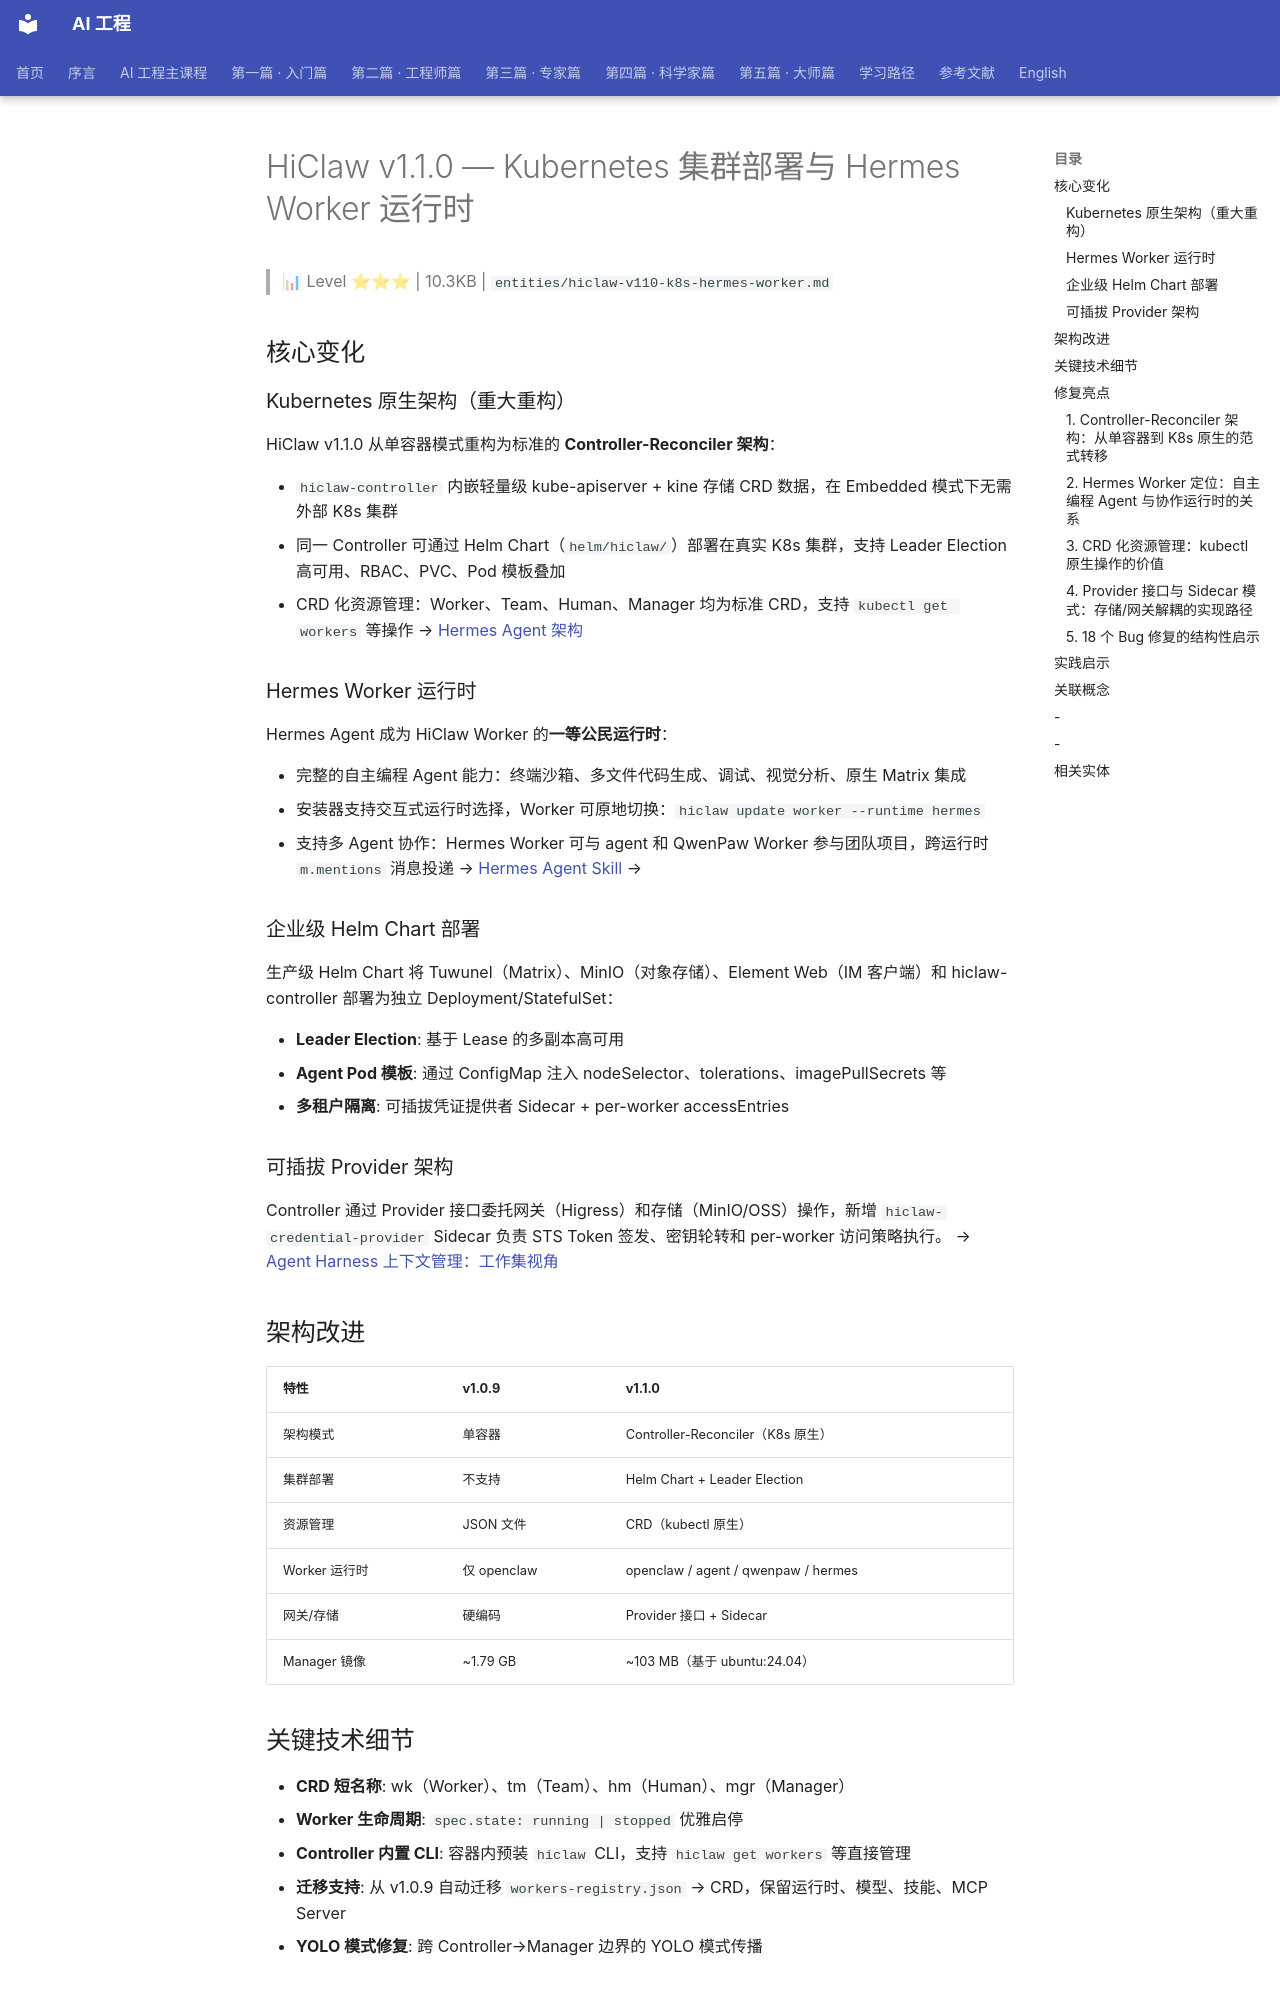

repository: QianJinGuo/wiki-book · page: ch11/075-hiclaw-v1-1-0-kubernetes-hermes-worker.html · generator: mkdocs

# HiClaw v1.1.0 — Kubernetes 集群部署与 Hermes Worker 运行时

> 📊 Level ⭐⭐⭐ | 10.3KB | `entities/hiclaw-v110-k8s-hermes-worker.md`

## 核心变化
### Kubernetes 原生架构（重大重构）
HiClaw v1.1.0 从单容器模式重构为标准的 **Controller-Reconciler 架构**：

- `hiclaw-controller` 内嵌轻量级 kube-apiserver + kine 存储 CRD 数据，在 Embedded 模式下无需外部 K8s 集群
- 同一 Controller 可通过 Helm Chart（`helm/hiclaw/`）部署在真实 K8s 集群，支持 Leader Election 高可用、RBAC、PVC、Pod 模板叠加
- CRD 化资源管理：Worker、Team、Human、Manager 均为标准 CRD，支持 `kubectl get workers` 等操作
→ [Hermes Agent 架构](https://github.com/QianJinGuo/wiki-public/blob/main/concepts/hermes-agent.md)

### Hermes Worker 运行时
Hermes Agent 成为 HiClaw Worker 的**一等公民运行时**：

- 完整的自主编程 Agent 能力：终端沙箱、多文件代码生成、调试、视觉分析、原生 Matrix 集成
- 安装器支持交互式运行时选择，Worker 可原地切换：`hiclaw update worker --runtime hermes`
- 支持多 Agent 协作：Hermes Worker 可与 agent 和 QwenPaw Worker 参与团队项目，跨运行时 `m.mentions` 消息投递
→ [Hermes Agent Skill](https://github.com/QianJinGuo/wiki-public/blob/main/concepts/hermes-agent-skill.md)
→

### 企业级 Helm Chart 部署
生产级 Helm Chart 将 Tuwunel（Matrix）、MinIO（对象存储）、Element Web（IM 客户端）和 hiclaw-controller 部署为独立 Deployment/StatefulSet：

- **Leader Election**: 基于 Lease 的多副本高可用
- **Agent Pod 模板**: 通过 ConfigMap 注入 nodeSelector、tolerations、imagePullSecrets 等
- **多租户隔离**: 可插拔凭证提供者 Sidecar + per-worker accessEntries

### 可插拔 Provider 架构
Controller 通过 Provider 接口委托网关（Higress）和存储（MinIO/OSS）操作，新增 `hiclaw-credential-provider` Sidecar 负责 STS Token 签发、密钥轮转和 per-worker 访问策略执行。
→ [Agent Harness 上下文管理：工作集视角](https://github.com/QianJinGuo/wiki-public/blob/main/entities/agent-harness-context-management-working-set.md)

## 架构改进
| 特性 | v1.0.9 | v1.1.0 |
|------|--------|--------|
| 架构模式 | 单容器 | Controller-Reconciler（K8s 原生） |
| 集群部署 | 不支持 | Helm Chart + Leader Election |
| 资源管理 | JSON 文件 | CRD（kubectl 原生） |
| Worker 运行时 | 仅 openclaw | openclaw / agent / qwenpaw / hermes |
| 网关/存储 | 硬编码 | Provider 接口 + Sidecar |
| Manager 镜像 | ~1.79 GB | ~103 MB（基于 ubuntu:24.04） |

## 关键技术细节
- **CRD 短名称**: wk（Worker）、tm（Team）、hm（Human）、mgr（Manager）
- **Worker 生命周期**: `spec.state: running | stopped` 优雅启停
- **Controller 内置 CLI**: 容器内预装 `hiclaw` CLI，支持 `hiclaw get workers` 等直接管理
- **迁移支持**: 从 v1.0.9 自动迁移 `workers-registry.json` → CRD，保留运行时、模型、技能、MCP Server
- **YOLO 模式修复**: 跨 Controller→Manager 边界的 YOLO 模式传播

## 修复亮点
18 个 Bug 修复覆盖：令牌轮转导致消息丢失、YOLO 模式传播中断、默认模型/运行时配置不生效、Hermes Worker 未加入 Matrix 房间、CR 迁移丢失运行时、镜像瘦身 1.7 GB 等关键问题。
